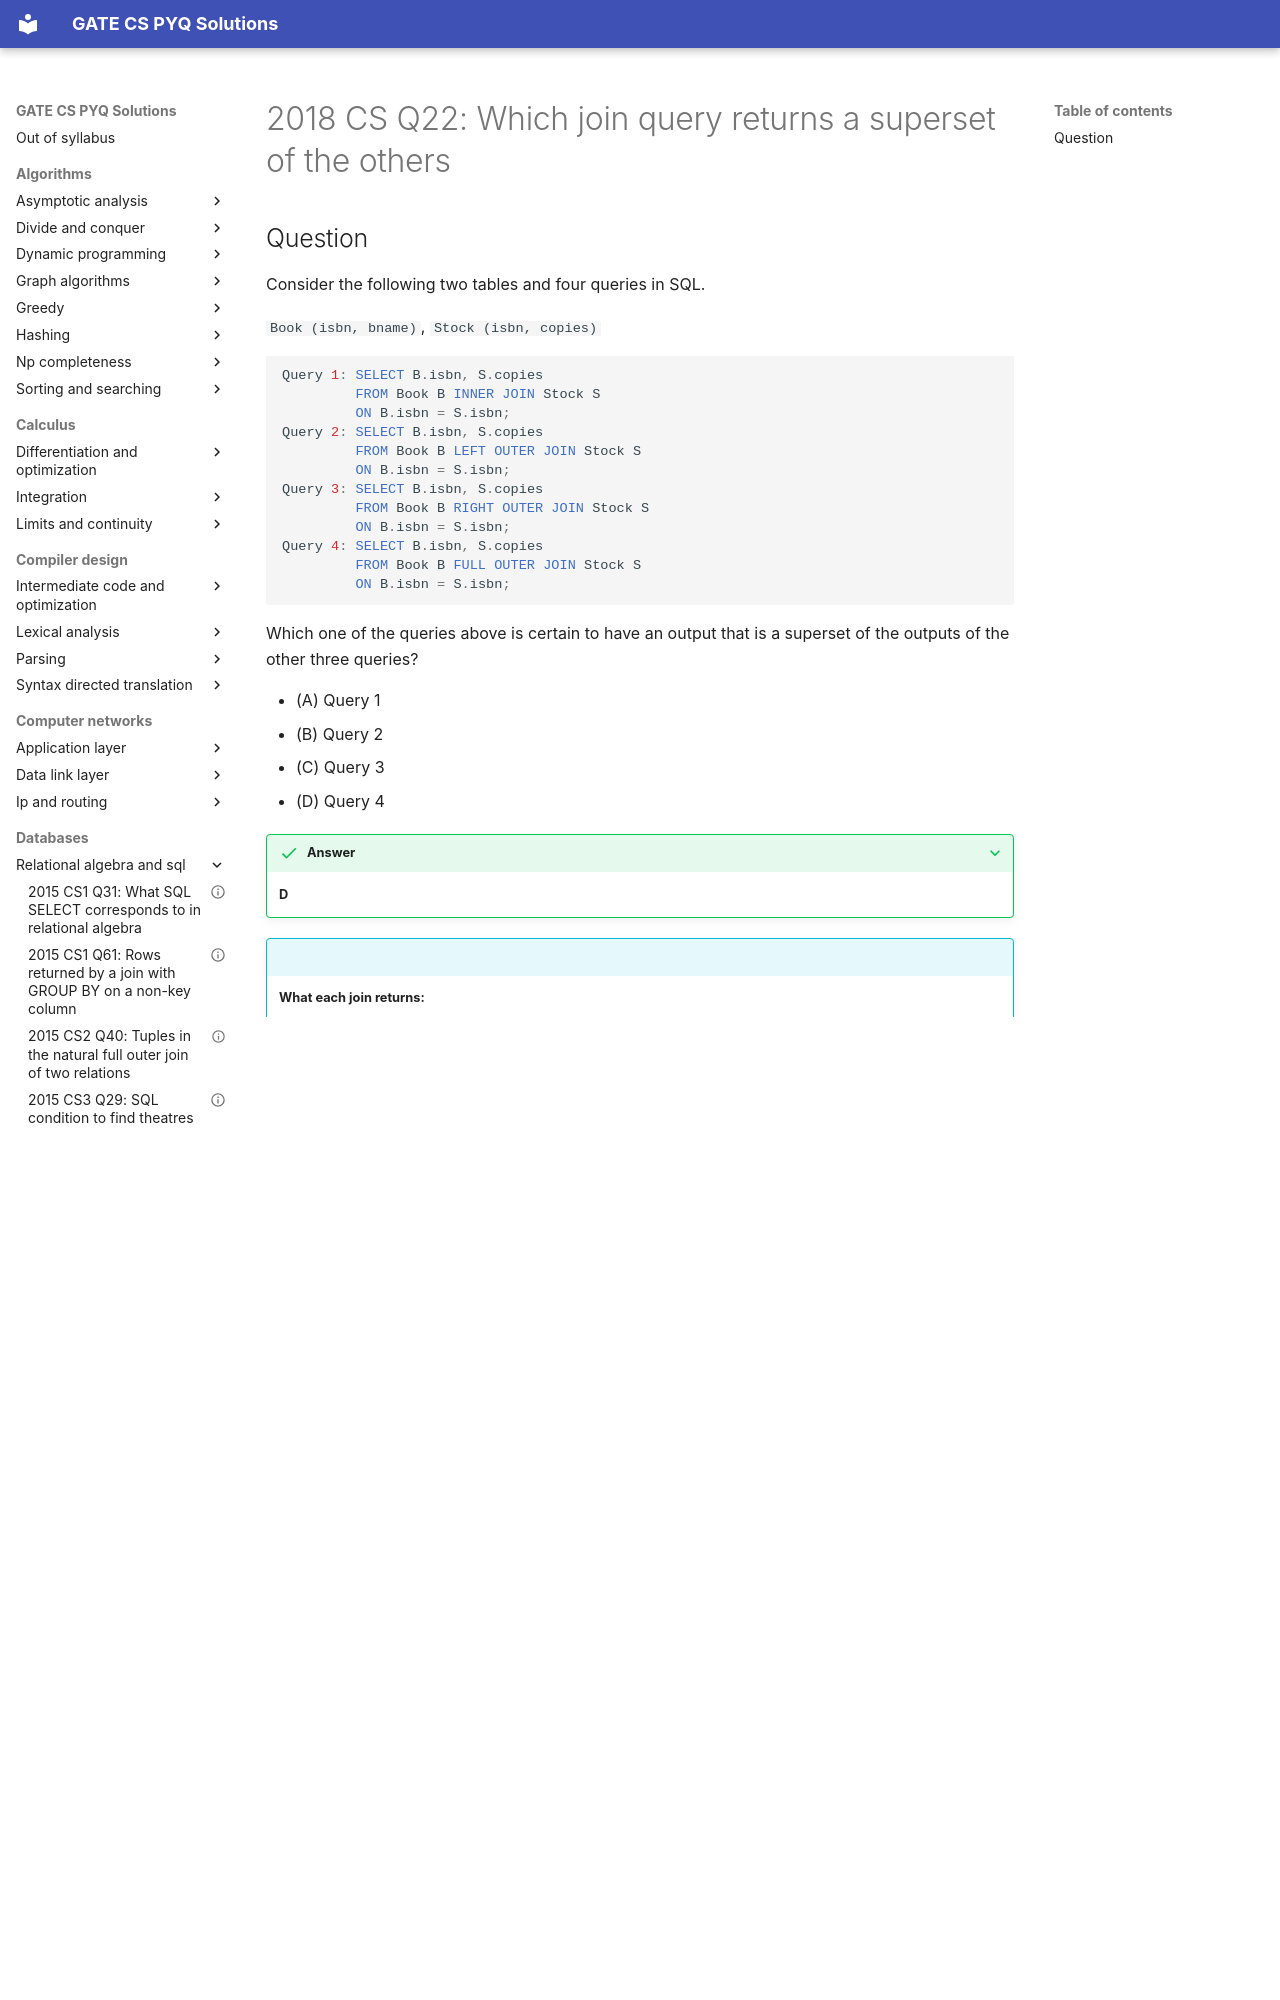

repository: saheenusman/GATE-PYQs · page: databases/relational-algebra-and-sql/2018-set1-q22/index.html · generator: mkdocs

---
title: "2018 CS Q22: Which join query returns a superset of the others"
year: 2018
set: 1
paper: CS
q_no: 22
subject: databases
topic: relational-algebra-and-sql
also: []
marks: 1
type: MCQ
official_answer: "D"
status: verified
---

# 2018 CS Q22: Which join query returns a superset of the others
